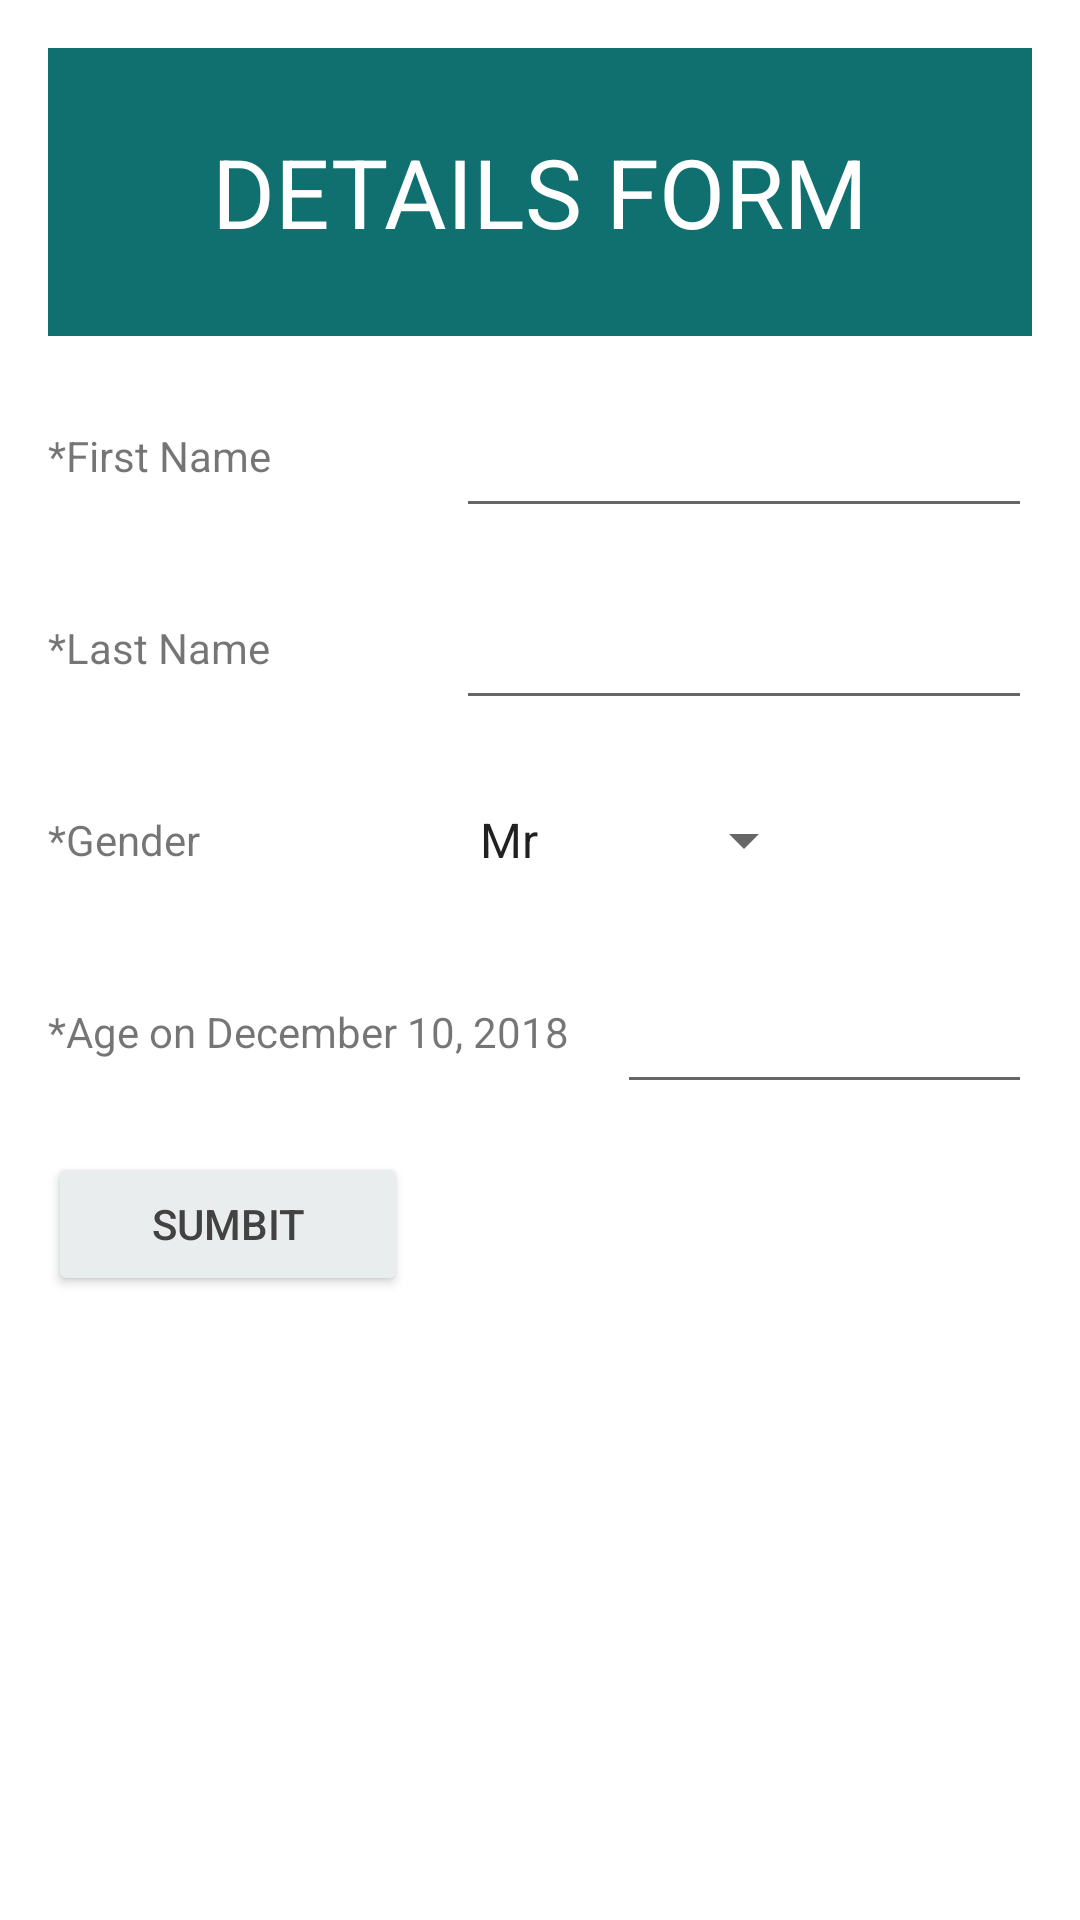

Here is an Android app screen rendered from its layout file. Give the layout XML and the strings, colors and styles it references.
<!-- AndroidManifest.xml: application theme Theme.MyAp2 -->
<!-- res/layout/one.xml -->
<?xml version="1.0" encoding="utf-8"?>
<androidx.constraintlayout.widget.ConstraintLayout
    xmlns:android="http://schemas.android.com/apk/res/android"
    xmlns:app="http://schemas.android.com/apk/res-auto"
    xmlns:tools="http://schemas.android.com/tools"
    android:layout_width="match_parent"
    android:layout_height="match_parent"
    tools:context=".MainActivity">


    <TextView
        android:id="@+id/tv_1"
        android:layout_width="0dp"
        android:layout_height="96dp"
        android:layout_marginStart="16dp"
        android:layout_marginTop="16dp"
        android:layout_marginEnd="16dp"
        android:background="@color/teal_800"
        android:gravity="center"
        android:text="DETAILS FORM"
        android:textColor="@color/white"
        android:textSize="32sp"
        app:layout_constraintEnd_toEndOf="parent"
        app:layout_constraintStart_toStartOf="parent"
        app:layout_constraintTop_toTopOf="parent" />

    <TextView
        android:id="@+id/tv_2"
        android:layout_width="120dp"
        android:layout_height="48dp"
        android:layout_marginTop="16dp"
        android:gravity="fill"
        android:text="*First Name"
        app:layout_constraintStart_toStartOf="@id/tv_1"
        app:layout_constraintTop_toBottomOf="@id/tv_1" />

    <TextView
        android:id="@+id/tv_3"
        android:layout_width="0dp"
        android:layout_height="48dp"
        android:layout_marginTop="16dp"
        android:gravity="fill"
        android:text="*Last Name"
        app:layout_constraintEnd_toEndOf="@id/tv_2"
        app:layout_constraintStart_toStartOf="@id/tv_2"
        app:layout_constraintTop_toBottomOf="@id/tv_2" />

    <TextView
        android:id="@+id/tv_4"
        android:layout_width="0dp"
        android:layout_height="48dp"
        android:layout_marginTop="16dp"
        android:gravity="fill"
        android:text="*Gender"
        app:layout_constraintEnd_toEndOf="@id/tv_3"
        app:layout_constraintStart_toStartOf="@id/tv_3"
        app:layout_constraintTop_toBottomOf="@id/tv_3" />


    <EditText
        android:id="@+id/ed_1"
        android:layout_width="0dp"
        android:layout_height="0dp"
        android:layout_marginStart="16dp"
        android:gravity="fill"
        android:inputType="text"
        app:layout_constraintBottom_toBottomOf="@id/tv_2"
        app:layout_constraintEnd_toEndOf="@id/tv_1"
        app:layout_constraintStart_toEndOf="@id/tv_2"
        app:layout_constraintTop_toTopOf="@id/tv_2"

        />

    <EditText
        android:id="@+id/ed_2"
        android:layout_width="0dp"
        android:layout_height="0dp"
        android:layout_marginStart="16dp"
        android:gravity="fill"
        android:inputType="text"
        app:layout_constraintBottom_toBottomOf="@id/tv_3"
        app:layout_constraintEnd_toEndOf="@id/ed_1"
        app:layout_constraintStart_toEndOf="@id/tv_3"
        app:layout_constraintTop_toTopOf="@id/tv_3"

        />

    <Spinner
        android:id="@+id/sp_1"
        android:layout_width="120dp"
        android:layout_height="0dp"
        android:layout_marginStart="16dp"
        android:entries="@array/Male"
        app:layout_constraintBottom_toBottomOf="@id/tv_4"
        app:layout_constraintStart_toEndOf="@id/tv_4"
        app:layout_constraintTop_toTopOf="@id/tv_4" />

    <TextView
        android:id="@+id/tv_5"
        android:layout_width="wrap_content"
        android:layout_height="48dp"
        android:layout_marginTop="16dp"
        android:text="*Age on December 10, 2018"
        android:gravity="fill"
        app:layout_constraintTop_toBottomOf="@id/tv_4"
        app:layout_constraintStart_toStartOf="@id/tv_4"
        />

    <EditText
        android:id="@+id/ed_3"
        android:layout_width="0dp"
        android:layout_height="0dp"
        android:layout_marginStart="16dp"
        android:gravity="fill"
        android:inputType="text"
        app:layout_constraintStart_toEndOf="@id/tv_5"
        app:layout_constraintTop_toTopOf="@id/tv_5"
        app:layout_constraintEnd_toEndOf="@id/ed_2"
        app:layout_constraintBottom_toBottomOf="@id/tv_5"

        />

    <Button
        android:id="@+id/but_1"
        android:layout_width="0dp"
        android:layout_height="wrap_content"
        android:layout_marginTop="16dp"
        android:backgroundTint="@color/seri_200"
        android:textColor="@color/cardview_dark_background"
        android:text="sumbit"
        app:layout_constraintEnd_toEndOf="@id/tv_4"
        app:layout_constraintStart_toStartOf="@id/tv_5"
        app:layout_constraintTop_toBottomOf="@id/tv_5" />

    <TextView
        android:id="@+id/tv_6"
        android:layout_width="0dp"
        android:layout_height="48dp"
        android:layout_marginTop="16dp"
        android:textColor="@color/black"
        android:gravity="center"
        app:layout_constraintTop_toBottomOf="@id/but_1"
        app:layout_constraintStart_toStartOf="@id/but_1"
        app:layout_constraintEnd_toEndOf="@id/tv_5"/>

    <TextView
        android:id="@+id/tv_7"
        android:layout_width="0dp"
        android:layout_height="48dp"
        android:textColor="@color/black"
        android:gravity="center"
        app:layout_constraintTop_toTopOf="@id/tv_6"
        app:layout_constraintStart_toStartOf="@id/ed_3"
        app:layout_constraintEnd_toEndOf="@id/ed_3"/>

    <TextView
        android:id="@+id/tv_8"
        android:layout_width="0dp"
        android:layout_height="100dp"
        android:layout_marginTop="16dp"
        app:layout_constraintTop_toBottomOf="@id/tv_7"
        app:layout_constraintStart_toStartOf="@id/tv_6"
        app:layout_constraintEnd_toEndOf="@id/tv_7"/>


</androidx.constraintlayout.widget.ConstraintLayout>
<!-- resources referenced by this layout -->
<resources>
  <string-array name="Male">
          <item>Mr</item>
          <item>Ms</item>
      </string-array>
  <color name="black">#FF000000</color>
  <color name="seri_200">#E9EDED</color>
  <color name="teal_800">#10706F</color>
  <color name="white">#FFFFFFFF</color>
  <style name="Theme.MyAp2" parent="Theme.MaterialComponents.DayNight.DarkActionBar">
          
          <item name="colorPrimary">@color/purple_500</item>
          <item name="colorPrimaryVariant">@color/purple_700</item>
          <item name="colorOnPrimary">@color/white</item>
          
          <item name="colorSecondary">@color/teal_200</item>
          <item name="colorSecondaryVariant">@color/teal_700</item>
          <item name="colorOnSecondary">@color/black</item>
          
          <item name="android:statusBarColor" tools:targetApi="l">?attr/colorPrimaryVariant</item>
          
      </style>
  <color name="purple_500">#FF6200EE</color>
  <color name="purple_700">#FF3700B3</color>
  <color name="teal_200">#FF03DAC5</color>
  <color name="teal_700">#FF018786</color>
</resources>
